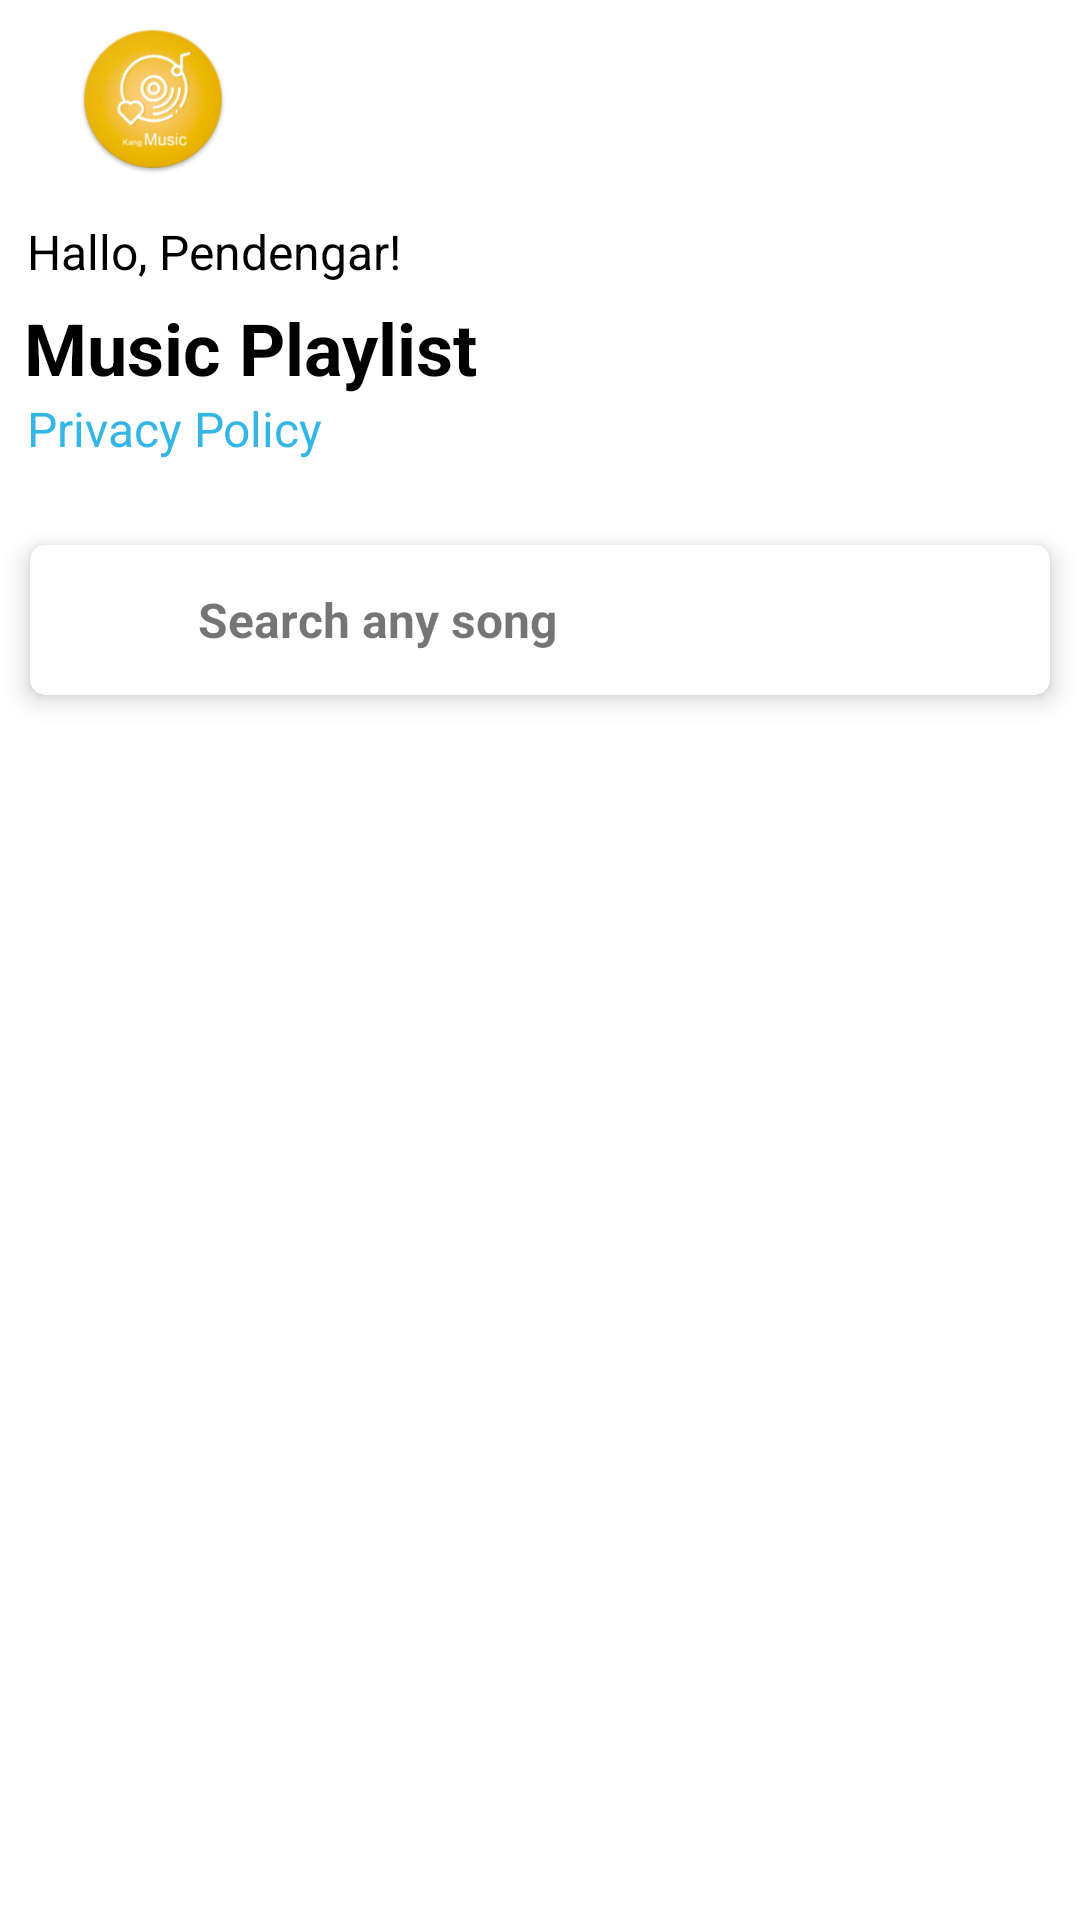

This screen was rendered from an Android layout file. Write that file and the resources it references.
<!-- AndroidManifest.xml: application theme AppTheme -->
<!-- res/layout/activity_list_lagu.xml -->
<?xml version="1.0" encoding="utf-8"?>
<androidx.coordinatorlayout.widget.CoordinatorLayout xmlns:android="http://schemas.android.com/apk/res/android"
    xmlns:app="http://schemas.android.com/apk/res-auto"
    android:layout_width="match_parent"
    android:layout_height="match_parent"
    android:background="@android:color/white"
    android:fitsSystemWindows="true"
    android:orientation="vertical">

    <com.google.android.material.appbar.AppBarLayout
        android:layout_width="match_parent"
        android:layout_height="wrap_content"
        android:theme="@style/AppTheme.AppBarOverlay"
        app:elevation="0dp">

        <include layout="@layout/toolbar_main" />

    </com.google.android.material.appbar.AppBarLayout>

    <androidx.core.widget.NestedScrollView
        android:layout_width="match_parent"
        android:layout_height="match_parent"
        android:layout_marginTop="10dp"
        app:layout_behavior="@string/appbar_scrolling_view_behavior">

        <LinearLayout
            android:layout_width="match_parent"
            android:layout_height="wrap_content"
            android:orientation="vertical">

            <androidx.cardview.widget.CardView
                android:layout_width="match_parent"
                android:layout_height="wrap_content"
                android:layout_margin="10dp"
                app:cardCornerRadius="5dp"
                app:cardElevation="5dp">

                <LinearLayout
                    android:layout_width="match_parent"
                    android:layout_height="50dp"
                    android:orientation="horizontal">

                    <ImageView
                        android:layout_width="16dp"
                        android:layout_height="32dp"
                        android:layout_gravity="center"
                        android:layout_marginStart="20dp"
                        android:src="@drawable/ic_search"
                        android:tint="@color/colorOrangePrimaryAccent" />

                    <TextView
                        android:layout_width="wrap_content"
                        android:layout_height="wrap_content"
                        android:layout_gravity="center"
                        android:layout_marginStart="20dp"
                        android:text="Search any song"
                        android:textSize="16sp"
                        android:textStyle="bold" />

                </LinearLayout>

            </androidx.cardview.widget.CardView>

            <RelativeLayout
                android:layout_width="match_parent"
                android:layout_height="match_parent">

                <androidx.recyclerview.widget.RecyclerView
                    android:id="@+id/rvListMusic"
                    android:layout_width="match_parent"
                    android:layout_height="wrap_content"
                    android:layout_margin="5dp" />

            </RelativeLayout>

        </LinearLayout>

    </androidx.core.widget.NestedScrollView>

</androidx.coordinatorlayout.widget.CoordinatorLayout>
<!-- res/layout/toolbar_main.xml (included above) -->
<?xml version="1.0" encoding="utf-8"?>
<FrameLayout xmlns:android="http://schemas.android.com/apk/res/android"
    xmlns:app="http://schemas.android.com/apk/res-auto"
    android:layout_width="match_parent"
    android:layout_height="wrap_content"
    android:background="@android:color/white">

    <RelativeLayout
        android:layout_width="match_parent"
        android:layout_height="wrap_content"
        android:layout_margin="8dp"
        android:orientation="horizontal">

        <RelativeLayout
            android:layout_marginStart="18dp"
            android:id="@+id/imgProfile"
            android:layout_width="match_parent"
            android:layout_height="wrap_content">

            <ImageView
                android:layout_width="50dp"
                android:layout_height="50dp"
                android:layout_centerVertical="true"
                android:src="@mipmap/ic_launcher_round" />

        </RelativeLayout>

        <LinearLayout
            android:layout_width="match_parent"
            android:layout_height="wrap_content"
            android:layout_below="@+id/imgProfile"
            android:layout_marginTop="15dp"
            android:orientation="vertical">

            <TextView
                android:layout_width="wrap_content"
                android:layout_height="wrap_content"
                android:layout_marginStart="1dp"
                android:text="Hallo, Pendengar!"
                android:textColor="@android:color/black"
                android:textSize="16sp" />

            <TextView
                android:layout_width="wrap_content"
                android:layout_height="wrap_content"
                android:layout_marginTop="5dp"
                android:text="Music Playlist"
                android:textColor="@android:color/black"
                android:textSize="24sp"
                android:textStyle="bold" />

            <TextView
              android:id="@+id/goToPrivacyPolicy"
              android:layout_width="wrap_content"
              android:layout_height="wrap_content"
              android:layout_marginStart="1dp"
              android:text="Privacy Policy"
              android:textColor="@android:color/holo_blue_light"
              android:textSize="16sp" />


        </LinearLayout>

    </RelativeLayout>

</FrameLayout>
<!-- resources referenced by this layout -->
<resources>
  <color name="colorOrangePrimaryAccent">#fccc82</color>
  <!-- mipmap ic_launcher_round: png bitmap (mipmap-hdpi, 8375 bytes) -->
  <style name="AppTheme.AppBarOverlay" parent="ThemeOverlay.AppCompat.Dark.ActionBar" />
  <style name="AppTheme" parent="Theme.AppCompat.Light.NoActionBar">
          
          <item name="colorPrimary">@color/colorOrangePrimary</item>
          <item name="colorPrimaryDark">@color/colorOrangePrimary</item>
          <item name="colorAccent">@color/colorOrangePrimaryAccent</item>
      </style>
  <color name="colorOrangePrimary">#f4bf57</color>
</resources>
